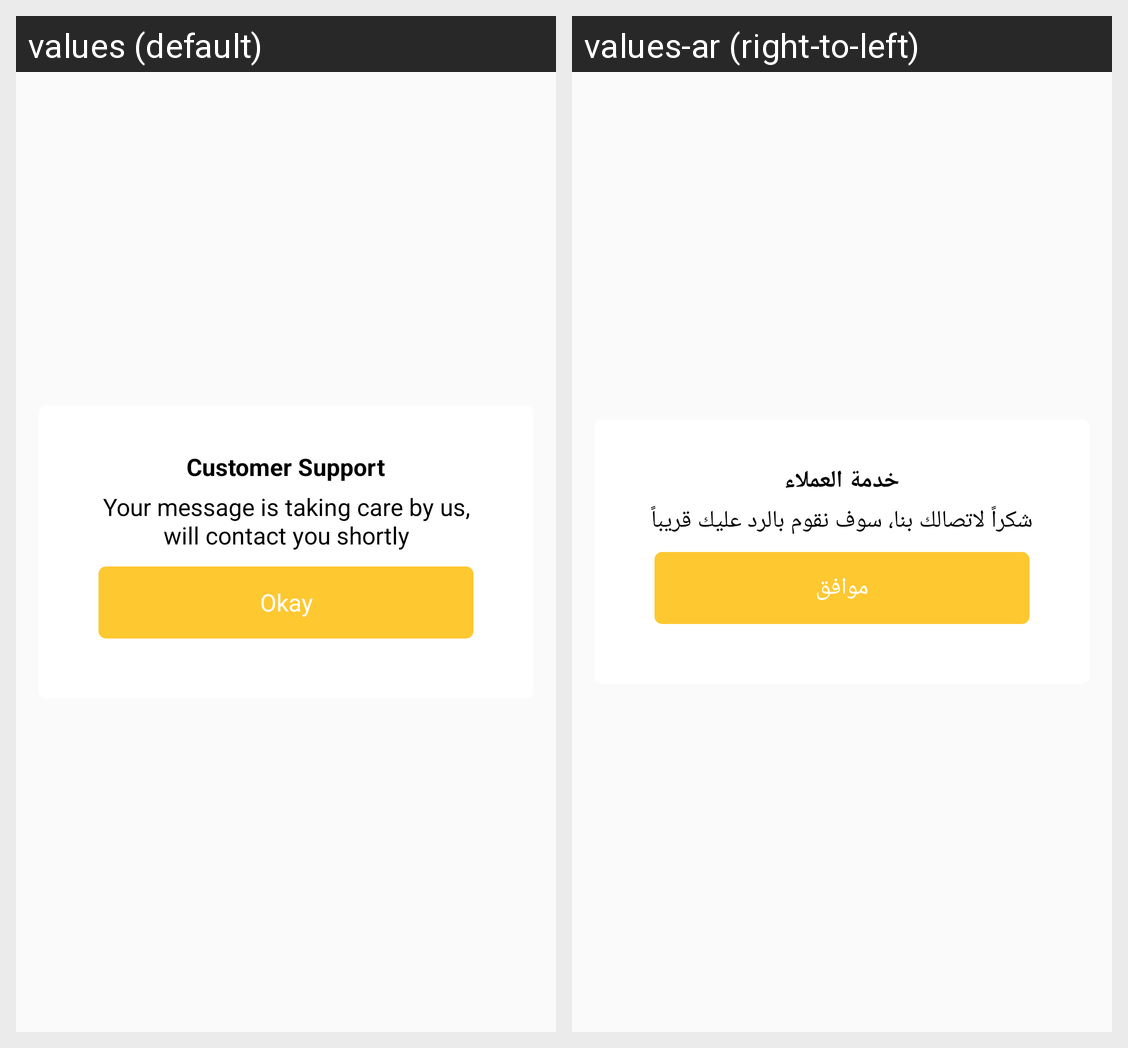

Here is an Android app screen in its default locale and in the app's own translations. Write out the translated-string differences for the strings that appear on this screen.
Android screen res/layout/dialog_customer_support.xml rendered under 2 locales, left to right: values (default), values-ar (right-to-left). Device: Nexus 5 (rendered at 1080×1920; each locale shown at half size, 540×960, under a caption strip naming it); theme AppTheme.
Strings drawn on this screen, with the default value and each locale's value (text and hints the layout hard-codes, and strings that could not be matched under every locale, appear in the picture but are not listed):

customer_service
  values: Customer Support
  values-ar: خدمة العملاء

ticket_created_success
  values: Your message is taking care by us, will contact you shortly
  values-ar: شكراً لاتصالك بنا، سوف نقوم بالرد عليك قريباً

okay
  values: Okay
  values-ar: موافق
